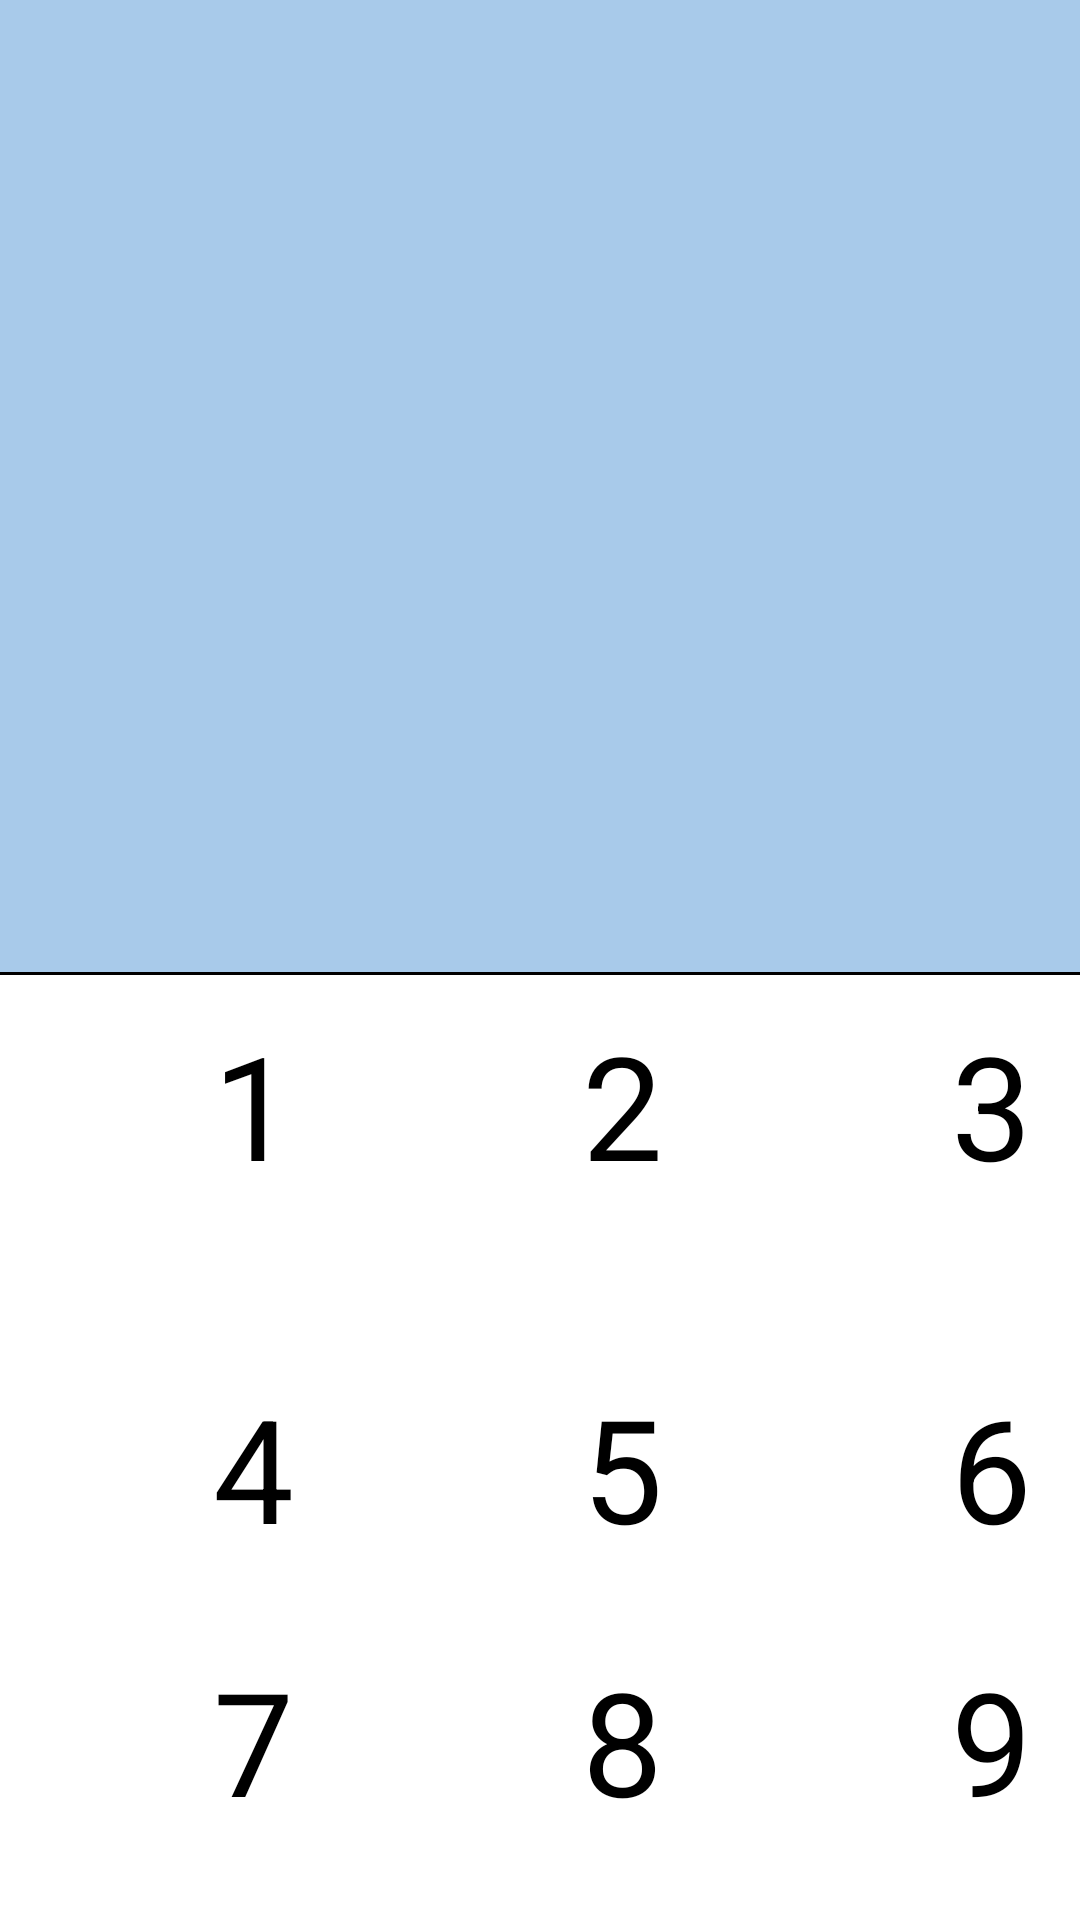

The Android layout XML behind this screen, and the referenced resources:
<!-- AndroidManifest.xml: application theme Theme.PR9_Romanyenko -->
<!-- res/layout/activity_main3.xml -->
<?xml version="1.0" encoding="utf-8"?>
<RelativeLayout xmlns:android="http://schemas.android.com/apk/res/android"
    xmlns:app="http://schemas.android.com/apk/res-auto"
    android:layout_width="match_parent"
    android:layout_height="match_parent"
    android:background="#A8CAEA">

    <View
        android:layout_width="match_parent"
        android:layout_height="3dp"
        android:layout_alignParentLeft="true"
        android:layout_marginTop="324dp"
        android:layout_alignParentTop="true"
        android:background="@color/black"
        />

    <View
        android:id="@+id/rectangle_3"
        android:layout_width="411dp"
        android:layout_height="498dp"
        android:layout_marginTop="325dp"
        android:background="#FFFFFF" />

    <TextView
        android:layout_width="wrap_content"
        android:layout_height="wrap_content"
        android:layout_marginTop="336dp"
        android:layout_marginLeft="71dp"
        android:text="1"
        android:textSize="48sp"
        android:textColor="#000000"
        />

    <TextView
        android:layout_width="wrap_content"
        android:layout_height="wrap_content"
        android:layout_marginTop="336dp"
        android:layout_marginLeft="194dp"
        android:text="2"
        android:textSize="48sp"
        android:textColor="#000000"
        />

    <TextView
        android:layout_width="wrap_content"
        android:layout_height="wrap_content"
        android:layout_marginTop="336dp"
        android:layout_marginLeft="317dp"
        android:text="3"
        android:textSize="48sp"
        android:textColor="#000000"
        />

    <TextView
        android:layout_width="wrap_content"
        android:layout_height="wrap_content"
        android:layout_marginTop="457dp"
        android:layout_marginLeft="71dp"
        android:text="4"
        android:textSize="48sp"
        android:textColor="#000000"
        />

    <TextView
        android:layout_width="wrap_content"
        android:layout_height="wrap_content"
        android:layout_marginTop="457dp"
        android:layout_marginLeft="194dp"
        android:text="5"
        android:textSize="48sp"
        android:textColor="#000000"
        />

    <TextView
        android:layout_width="wrap_content"
        android:layout_height="wrap_content"
        android:layout_marginTop="457dp"
        android:layout_marginLeft="317dp"
        android:text="6"
        android:textSize="48sp"
        android:textColor="#000000"
        />


    <TextView
        android:layout_width="wrap_content"
        android:layout_height="wrap_content"
        android:layout_marginTop="548dp"
        android:layout_marginLeft="71dp"
        android:text="7"
        android:textSize="48sp"
        android:textColor="#000000"
        />

    <TextView
        android:layout_width="wrap_content"
        android:layout_height="wrap_content"
        android:layout_marginTop="548dp"
        android:layout_marginLeft="194dp"
        android:text="8"
        android:textSize="48sp"
        android:textColor="#000000"
        />

    <TextView
        android:layout_width="wrap_content"
        android:layout_height="wrap_content"
        android:layout_marginTop="548dp"
        android:layout_marginLeft="317dp"
        android:text="9"
        android:textSize="48sp"
        android:textColor="#000000"
        />

    <TextView
        android:layout_width="wrap_content"
        android:layout_height="wrap_content"
        android:layout_marginTop="639dp"
        android:layout_marginLeft="71dp"
        android:text="*"
        android:textSize="48sp"
        android:textColor="#000000"
        />

    <TextView
        android:layout_width="wrap_content"
        android:layout_height="wrap_content"
        android:layout_marginTop="639dp"
        android:layout_marginLeft="194dp"
        android:text="0"
        android:textSize="48sp"
        android:textColor="#000000"
        />

    <TextView
        android:layout_width="wrap_content"
        android:layout_height="wrap_content"
        android:layout_marginTop="639dp"
        android:layout_marginLeft="317dp"
        android:text="#"
        android:textSize="48sp"
        android:textColor="#000000"
        />

    <View
        android:id="@+id/ellipse_1"
        android:layout_width="66dp"
        android:layout_height="66dp"
        android:layout_marginLeft="173dp"
        android:layout_marginTop="715dp"
        android:background="@drawable/ellipse_2" />

    <View
        android:id="@+id/vector"
        android:layout_width="34dp"
        android:layout_height="47dp"
        android:layout_alignParentLeft="true"
        android:layout_alignParentTop="true"
        android:layout_alignParentRight="true"
        android:layout_alignParentBottom="true"
        android:layout_marginLeft="189dp"
        android:layout_marginTop="726dp"
        android:layout_marginRight="188dp"
        android:layout_marginBottom="50dp"
        android:background="@drawable/Vector" />

    <View
        android:layout_width="47dp"
        android:layout_height="35dp"
        android:layout_alignParentLeft="true"
        android:layout_alignParentTop="true"
        android:layout_alignParentRight="true"
        android:layout_alignParentBottom="true"
        android:layout_marginLeft="303dp"
        android:layout_marginTop="734dp"
        android:layout_marginRight="61dp"
        android:layout_marginBottom="54dp"
        android:background="@drawable/img" />


</RelativeLayout>
<!-- resources referenced by this layout -->
<resources>
  <!-- drawable Vector: png bitmap (drawable, 478 bytes) -->
  <!-- drawable ellipse_2 (drawable) -->
  <?xml version="1.0" encoding="utf-8"?>
  <vector
      xmlns:android="http://schemas.android.com/apk/res/android"
      xmlns:aapt="http://schemas.android.com/aapt"
      android:width="66dp"
      android:height="66dp"
      android:viewportWidth="66"
      android:viewportHeight="66"
      >
  
      <group>
  
          <clip-path
              android:pathData="M66 33C66 51.2254 51.2254 66 33 66C14.7746 66 0 51.2254 0 33C0 14.7746 14.7746 0 33 0C51.2254 0 66 14.7746 66 33Z"
              />
  
          <path
              android:pathData="M0 0V66H66V0"
              android:fillColor="#A8CAEA"
              />
  
      </group>
  
  </vector>
  <!-- drawable img: png bitmap (drawable-v24, 776 bytes) -->
  <style name="Theme.PR9_Romanyenko" parent="Theme.MaterialComponents.DayNight.DarkActionBar">
          
          <item name="colorPrimary">@color/purple_500</item>
          <item name="colorPrimaryVariant">@color/purple_700</item>
          <item name="colorOnPrimary">@color/white</item>
          
          <item name="colorSecondary">@color/teal_200</item>
          <item name="colorSecondaryVariant">@color/teal_700</item>
          <item name="colorOnSecondary">@color/black</item>
          
          <item name="android:statusBarColor" tools:targetApi="l">?attr/colorPrimaryVariant</item>
          
      </style>
  <!-- not gathered from this repository: default colours our renderer supplied (Android Studio template values) -->
  <color name="purple_500">#FF6200EE</color>
  <color name="purple_700">#FF3700B3</color>
  <color name="teal_200">#FF03DAC5</color>
  <color name="teal_700">#FF018786</color>
  <color name="black">#FF000000</color>
  <color name="white">#FFFFFFFF</color>
</resources>
